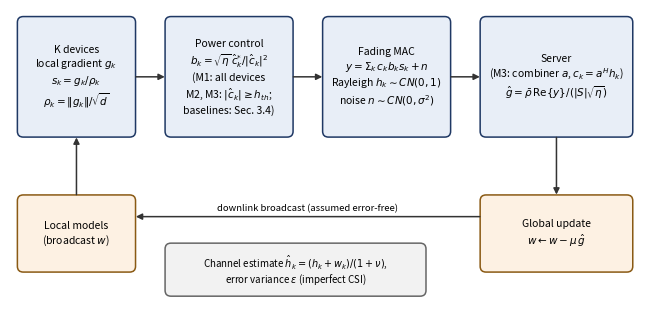

The matplotlib source for this figure:
"""Figure 1: OTA-FL signal chain shared by all policies (block diagram), unit-power symbols."""
import matplotlib
matplotlib.use("Agg")
import matplotlib.pyplot as plt
from matplotlib.patches import FancyBboxPatch, FancyArrowPatch

fig, ax = plt.subplots(figsize=(6.4, 3.0))
ax.set_xlim(0, 12.8); ax.set_ylim(-0.15, 5.9); ax.axis("off")


def box(x, y, w, h, text, fc="#E8EEF7", ec="#1F3864", fs=7.5, bold=False):
    ax.add_patch(FancyBboxPatch((x, y), w, h, boxstyle="round,pad=0.05,rounding_size=0.12",
                                fc=fc, ec=ec, lw=1.1))
    ax.text(x + w / 2, y + h / 2, text, ha="center", va="center", fontsize=fs,
            fontweight="bold" if bold else "normal", linespacing=1.25)


def arrow(x1, y1, x2, y2, text=None, dy=0.22, ls="-"):
    ax.add_patch(FancyArrowPatch((x1, y1), (x2, y2), arrowstyle="-|>", mutation_scale=9,
                                 lw=1.1, color="#333333", linestyle=ls))
    if text:
        ax.text((x1 + x2) / 2, (y1 + y2) / 2 + dy, text, ha="center", va="bottom", fontsize=6.8)


# top row: devices -> precoding -> channel -> receiver -> model update
box(0.2, 3.3, 2.3, 2.4, "K devices\nlocal gradient $g_k$\n$s_k=g_k/\\rho_k$\n$\\rho_k=\\|g_k\\|/\\sqrt{d}$")
box(3.2, 3.3, 2.5, 2.4, "Power control\n$b_k=\\sqrt{\\eta}\\,\\hat c_k^{*}/|\\hat c_k|^2$\n(M1: all devices\nM2, M3: $|\\hat c_k|\\geq h_{th}$;\nbaselines: Sec. 3.4)")
box(6.4, 3.3, 2.5, 2.4, "Fading MAC\n$y=\\Sigma_k\\, c_k b_k s_k+n$\nRayleigh $h_k\\sim CN(0,1)$\nnoise $n\\sim CN(0,\\sigma^2)$")
box(9.6, 3.3, 3.0, 2.4, "Server\n(M3: combiner $a$, $c_k=a^{H}h_k$)\n$\\hat g=\\bar\\rho\\,\\mathrm{Re}\\{y\\}/(|S|\\sqrt{\\eta})$")
arrow(2.5, 4.5, 3.2, 4.5); arrow(5.7, 4.5, 6.4, 4.5); arrow(8.9, 4.5, 9.6, 4.5)

# bottom: model update and broadcast
box(9.6, 0.5, 3.0, 1.5, "Global update\n$w \\leftarrow w-\\mu\\,\\hat g$", fc="#FDF1E3", ec="#8A5A14")
box(0.2, 0.5, 2.3, 1.5, "Local models\n(broadcast $w$)", fc="#FDF1E3", ec="#8A5A14")
arrow(11.1, 3.3, 11.1, 2.0)
arrow(9.6, 1.6, 2.5, 1.6, "downlink broadcast (assumed error-free)", dy=0.08)
arrow(1.35, 2.0, 1.35, 3.3)
box(3.2, 0.0, 5.2, 1.0, "Channel estimate $\\hat h_k=(h_k+w_k)/(1+\\nu)$,\nerror variance $\\epsilon$ (imperfect CSI)", fc="#F2F2F2", ec="#666666", fs=7)
fig.tight_layout(pad=0.3)
fig.savefig("fig_pipeline.png", dpi=200)
